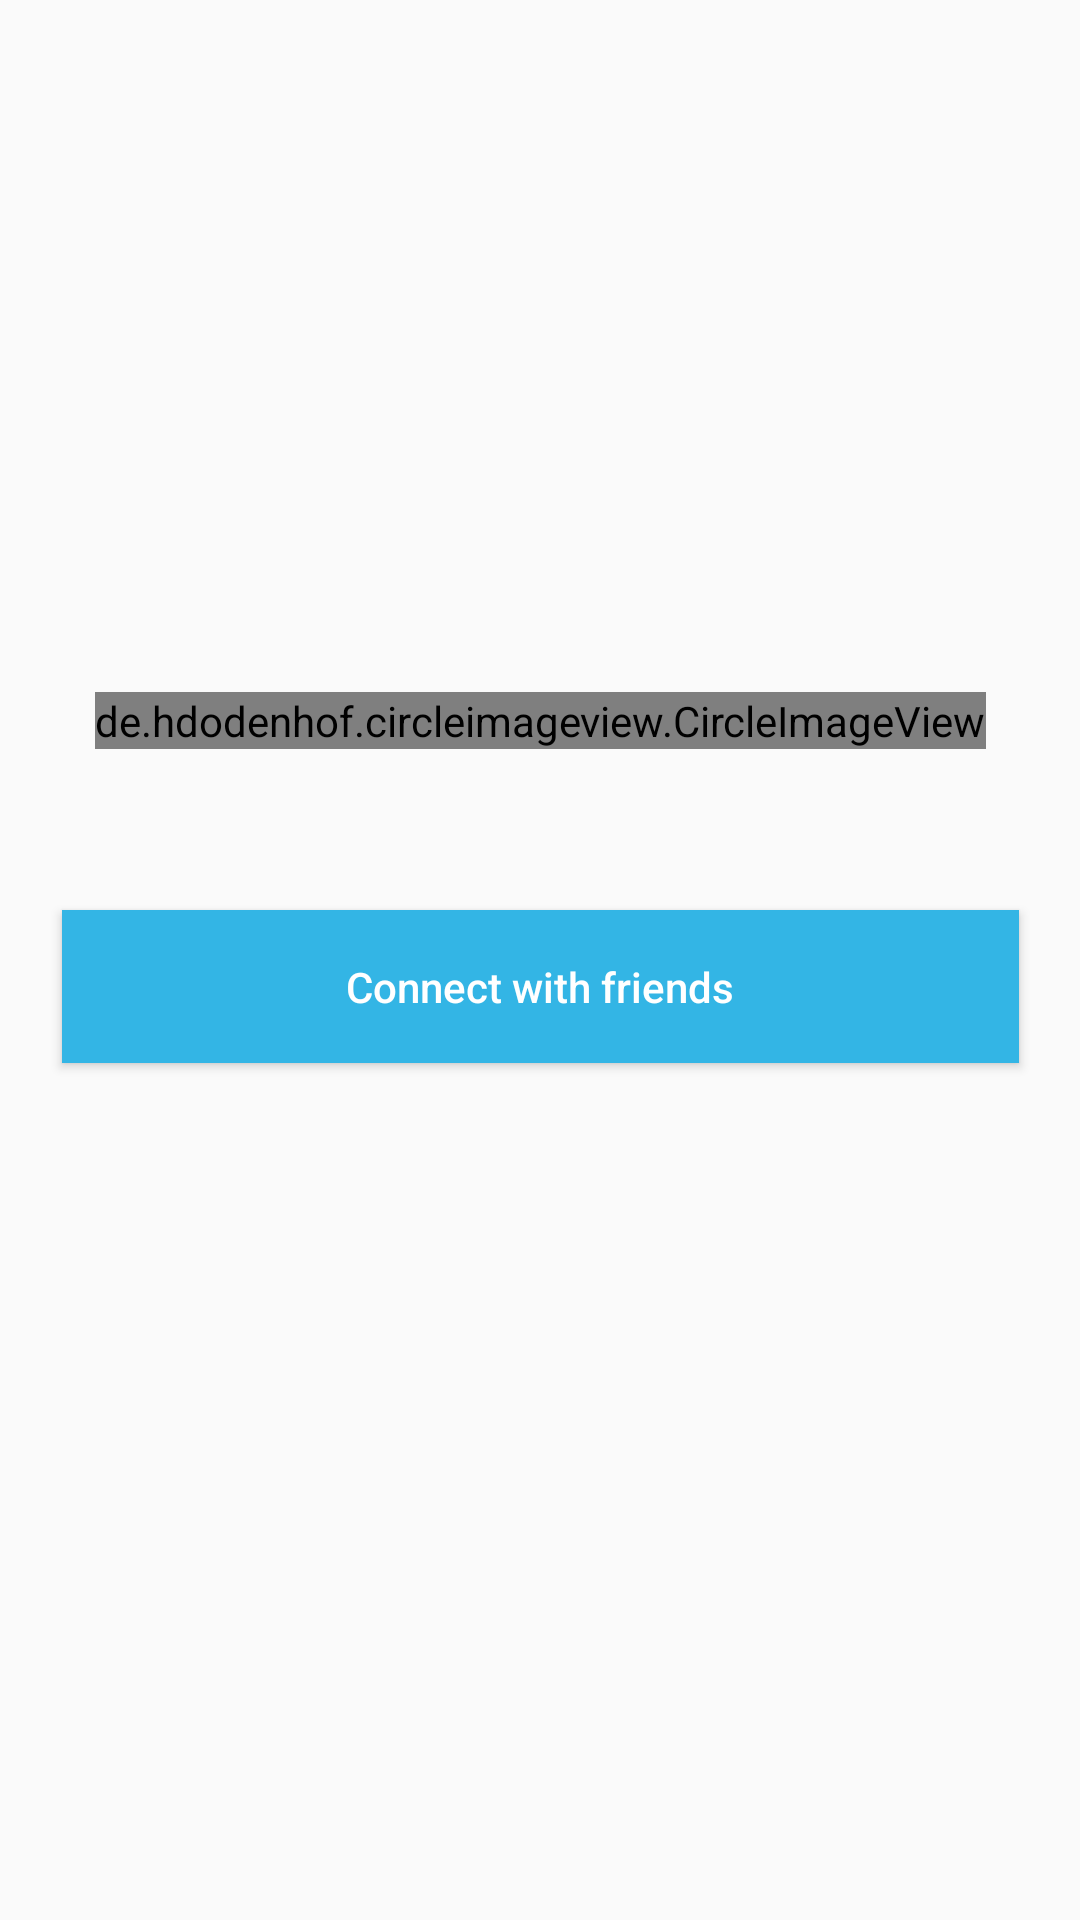

Write the Android layout XML for this screen, with the resource values it uses.
<!-- AndroidManifest.xml: application theme AppTheme -->
<!-- res/layout/fragment_contacts.xml -->
<?xml version="1.0" encoding="utf-8"?>
<android.support.constraint.ConstraintLayout xmlns:android="http://schemas.android.com/apk/res/android"
    xmlns:app="http://schemas.android.com/apk/res-auto"
    xmlns:tools="http://schemas.android.com/tools"
    android:layout_width="match_parent"
    android:layout_height="match_parent"
    tools:context=".ContactsFragment">

    <de.hdodenhof.circleimageview.CircleImageView
        android:id="@+id/imageView"
        android:layout_width="wrap_content"
        android:layout_height="wrap_content"
        android:layout_marginStart="8dp"
        android:layout_marginTop="8dp"
        android:layout_marginEnd="8dp"
        android:layout_marginBottom="8dp"
        android:src="@drawable/app_icon"
        app:layout_constraintBottom_toBottomOf="parent"
        app:layout_constraintEnd_toEndOf="parent"
        app:layout_constraintHorizontal_bias="0.503"
        app:layout_constraintStart_toStartOf="parent"
        app:layout_constraintTop_toTopOf="parent"
        app:layout_constraintVertical_bias="0.368" />

    <Button
        android:layout_width="319dp"
        android:layout_height="51dp"
        android:layout_marginStart="8dp"
        android:layout_marginTop="8dp"
android:id="@+id/btnConnectWithFriends"

        android:layout_marginEnd="8dp"
        android:layout_marginBottom="8dp"
        android:background="@android:color/holo_blue_light"
        android:text="Connect with friends"
        android:textAllCaps="false"
        android:textColor="@android:color/background_light"
        app:layout_constraintBottom_toBottomOf="parent"
        app:layout_constraintEnd_toEndOf="parent"
        app:layout_constraintStart_toStartOf="parent"
        app:layout_constraintTop_toBottomOf="@+id/imageView"
        app:layout_constraintVertical_bias="0.141" />

</android.support.constraint.ConstraintLayout>
<!-- resources referenced by this layout -->
<resources>
  <!-- drawable app_icon: png bitmap (drawable, 3846 bytes) -->
  <style name="AppTheme" parent="Theme.AppCompat.Light.NoActionBar">
          
          <item name="colorPrimary">@color/colorPrimary</item>
          <item name="colorPrimaryDark">@color/colorPrimaryDark</item>
          <item name="colorAccent">@color/colorAccent</item>
      </style>
  <color name="colorPrimary">#1E90FF</color>
  <color name="colorPrimaryDark">#1E90FF</color>
  <color name="colorAccent">#FFFFFF</color>
</resources>
